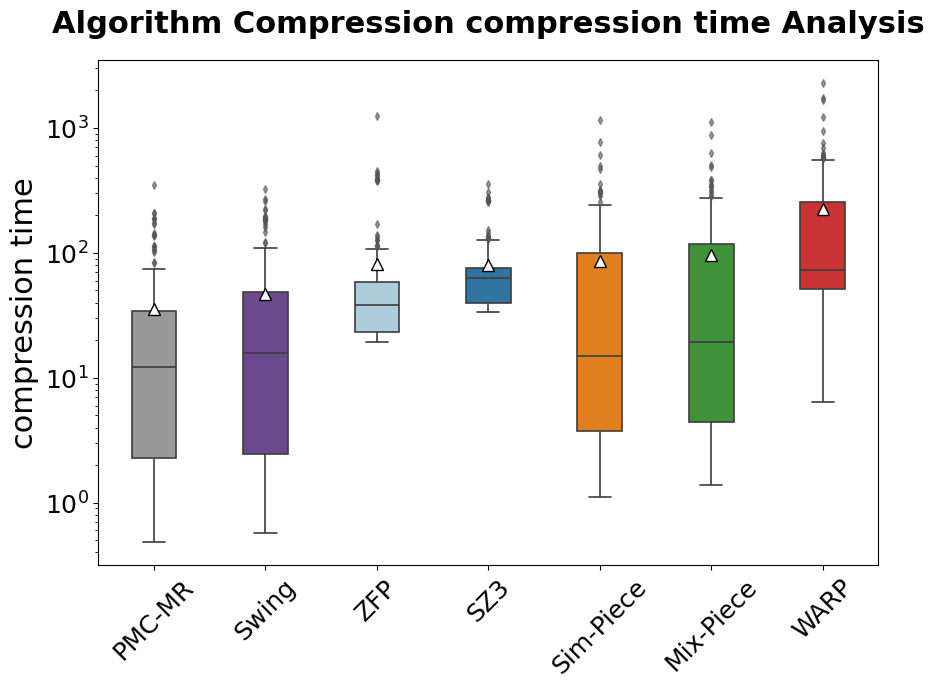

Here is the Python script that generated this plot:
import matplotlib.pyplot as plt
import seaborn as sns
import pandas as pd

# 1. 整理您提供的最新数据
data_dict = {
    'PMC-MR': [61.5375, 35.999, 19.5008, 11.8409, 10.4132, 8.7534, 11.6034, 8.4261, 7.225, 7.0436, 3.4579, 2.7631, 1.6701, 1.4233, 1.2673, 1.1895, 1.1324, 1.0882, 1.1204, 1.1048, 3.4903, 3.0729, 3.2732, 2.6268, 2.7697, 2.7917, 2.4761, 2.5154, 2.2699, 2.2882, 18.0868, 37.0582, 9.7061, 9.1896, 9.0678, 13.2987, 15.1945, 11.8542, 8.9904, 8.5219, 347.3471, 191.3507, 112.6729, 186.13, 84.0785, 105.3825, 136.9528, 72.9498, 208.7321, 58.2893, 43.2531, 73.9436, 31.7843, 28.1086, 26.9416, 25.6397, 52.3339, 22.2856, 21.3538, 21.7048, 1.0705, 1.0032, 0.9674, 1.1626, 0.5967, 0.5332, 0.5319, 0.5388, 0.4933, 0.487, 207.9722, 113.1047, 186.2437, 172.4101, 145.1462, 169.3834, 137.8912, 107.4271, 138.3336, 101.008, 3.7797, 2.5787, 2.4169, 2.2364, 2.0424, 1.8945, 1.857, 1.925, 1.663, 1.748, 3.1526, 2.7291, 2.4874, 2.2563, 2.1645, 1.8972, 1.9443, 1.915, 1.7432, 1.6333, 43.7839, 26.0377, 21.1123, 13.3075, 12.6826, 19.4988, 14.107, 34.2873, 23.257, 16.9169, 43.4813, 20.7203, 23.0881, 14.1643, 13.0589, 11.2699, 10.3417, 14.4475, 14.2291, 12.9696, 83.2306, 33.7355, 39.0039, 113.8173, 29.0266, 28.2856, 27.2747, 34.5423, 27.1213, 52.0883],
    'Swing': [73.132, 27.6819, 10.8653, 16.4045, 15.4261, 15.3163, 9.8768, 9.9332, 9.2475, 13.0979, 2.7395, 2.1917, 2.482, 1.8406, 2.358, 1.744, 1.8166, 1.6626, 1.6629, 1.6595, 3.4886, 3.2632, 3.1937, 3.127, 3.0513, 3.1643, 2.0897, 1.9394, 1.8666, 2.0954, 18.5042, 73.2286, 17.7037, 17.5718, 14.9624, 15.3851, 14.928, 59.0026, 21.607, 22.0125, 186.0871, 169.2557, 322.012, 180.8672, 258.7089, 161.7893, 118.9051, 73.209, 110.3477, 109.4417, 122.0765, 42.9909, 36.4683, 95.6217, 30.733, 30.1209, 30.1165, 45.5174, 25.2033, 24.859, 1.251, 1.0849, 0.9496, 0.8384, 0.7377, 0.7304, 0.6175, 0.6209, 0.5723, 0.5885, 269.1093, 219.7984, 146.944, 197.3238, 193.1066, 178.423, 188.4327, 223.5863, 186.2357, 194.8335, 3.5672, 2.965, 2.5733, 2.5558, 2.6177, 2.2956, 2.02, 2.4239, 2.9904, 3.1099, 3.5872, 3.0295, 2.0333, 1.9102, 2.4252, 2.2194, 2.1653, 2.0658, 2.0668, 1.9745, 79.947, 36.272, 47.3509, 32.4338, 48.549, 34.1884, 40.9693, 19.1471, 39.6974, 31.4908, 56.2961, 30.7152, 20.4592, 17.3428, 16.5444, 15.0334, 14.3563, 15.2407, 13.8681, 14.3295, 75.4577, 109.7926, 40.5906, 37.8531, 109.7797, 38.4744, 92.7609, 35.3455, 34.0719, 96.721],
    'ZFP': [37.1613, 35.9778, 35.6574, 35.5495, 33.1706, 33.2269, 32.9116, 32.9631, 30.2258, 30.8923,
25.7177, 23.2959, 21.3768, 21.889, 20.7048, 21.0899, 21.7231, 21.5529, 20.9751, 20.7173,
23.5469, 23.1941, 23.1955, 25.2369, 23.8737, 26.9181, 21.8682, 24.406, 21.6249, 22.8556,
42.3775, 40.6476, 40.0588, 38.007, 39.3506, 38.7237, 36.9745, 36.5832, 37.7276, 35.8237,
171.1811, 133.9997, 125.69, 1255.7473, 114.8176, 114.0427, 138.5787, 126.9161, 114.5337, 107.5047,
59.3947, 55.1173, 54.4222, 56.0408, 52.5552, 51.9978, 51.1131, 53.9703, 47.715, 48.4368,
22.107, 21.1574, 22.1843, 19.5432, 23.2521, 19.4577, 22.908, 20.5159, 22.6224, 19.3789,
449.6015, 432.224, 420.9882, 422.0423, 386.1691, 390.0842, 381.153, 382.8984, 396.7616, 377.533,
25.2268, 22.3314, 22.6453, 22.9664, 23.1607, 22.7883, 22.7536, 22.0519, 21.9987, 22.5941,
23.0228, 23.6209, 24.9394, 22.7972, 24.5158, 23.5431, 23.2068, 21.7987, 22.0501, 22.9255,
81.0693, 75.5607, 69.8305, 70.7532, 66.0969, 66.505, 65.4348, 65.2545, 66.2714, 60.7362,
58.2634, 59.3648, 54.0198, 53.922, 51.0868, 51.3181, 50.3497, 50.7736, 48.9548, 46.595,
58.294, 55.0901, 52.5615, 52.3425, 51.0333, 52.6724, 52.4205, 50.9212, 51.6124, 49.6077
],
    'SZ3': [353.9899, 55.9674, 56.7783, 55.5568, 61.2944, 55.2284, 55.5796, 53.508, 54.3771, 55.0026,
36.9414, 40.8957, 38.022, 44.0344, 42.755, 43.0937, 39.8657, 38.6837, 38.4647, 42.0181,
36.9303, 36.9252, 37.4808, 37.6278, 40.2025, 39.8627, 39.7979, 40.3603, 40.8542, 40.973,
74.4903, 65.095, 65.2058, 62.3336, 64.9384, 66.6535, 66.845, 64.7108, 62.5313, 63.5991,
153.1264, 143.5018, 135.4995, 137.7245, 127.0091, 131.7464, 127.1618, 131.6876, 131.5688, 130.2641,
80.9167, 76.4121, 70.7611, 75.8476, 72.5693, 68.4654, 73.0767, 71.1343, 68.3082, 68.5148,
33.5724, 39.6533, 34.9295, 42.1132, 34.5719, 39.1992, 34.7093, 38.7242, 35.5714, 39.357,
309.3041, 273.7795, 278.4174, 266.6251, 262.8768, 257.034, 262.9577, 264.6737, 262.4752, 259.2929,
38.0172, 40.2974, 38.443, 38.236, 39.7273, 38.1207, 38.375, 38.2888, 39.6636, 40.3711,
37.6055, 36.736, 35.459, 35.1545, 36.3038, 39.8122, 39.2756, 39.4252, 37.6888, 42.5238,
76.7533, 75.6704, 75.3694, 73.7687, 74.0771, 74.4811, 78.5003, 73.861, 73.5768, 74.0163,
67.0391, 72.5468, 62.3269, 61.456, 62.5254, 62.9257, 61.2507, 62.4482, 61.3094, 61.7859,
76.4703, 75.7814, 70.1898, 79.1926, 77.1204, 75.5601, 74.4006, 79.6338, 76.065, 77.4355
],
    'Sim-Piece': [235.4646, 70.8066, 28.4661, 21.8995, 19.4178, 17.0366, 14.8661, 13.2197, 12.0986, 12.0103, 9.329, 5.0914, 4.5103, 2.958, 2.5602, 2.1204, 1.9902, 1.7518, 1.6936, 1.5718, 8.3594, 5.8845, 5.3533, 4.7555, 8.7411, 3.8147, 8.3286, 3.2385, 3.1286, 2.8167, 42.2772, 38.2854, 33.357, 29.4029, 28.5248, 26.7884, 25.6204, 26.8371, 27.5759, 22.8372, 1163.5171, 775.0497, 612.4919, 466.4832, 359.2793, 313.4867, 215.7623, 177.9901, 145.7304, 124.8908, 285.4576, 238.6733, 186.9174, 154.5019, 151.6338, 122.7335, 108.0566, 94.1371, 83.938, 78.7114, 5.9009, 4.3688, 3.5487, 2.8555, 2.3297, 1.9002, 1.7781, 1.62, 1.4409, 1.3537, 499.2382, 196.3845, 124.7092, 102.8437, 89.0984, 89.3936, 77.4719, 72.7878, 73.1081, 71.5243, 10.3168, 7.0336, 3.6972, 2.369, 1.8967, 1.5841, 1.4154, 1.3102, 1.2899, 1.1162, 10.9529, 6.6051, 4.4898, 3.481, 2.7768, 2.3572, 2.0691, 1.8469, 1.6256, 1.4971, 83.6298, 25.5221, 19.8876, 13.8941, 12.2521, 10.7056, 10.6816, 9.2471, 9.0345, 8.7474, 107.4947, 50.4392, 36.8159, 27.096, 21.5972, 15.121, 13.415, 12.4223, 10.8157, 9.5295, 317.2298, 306.618, 301.4677, 254.8754, 243.7865, 300.9114, 242.472, 216.2981, 200.6196, 184.4252],
    'Mix-Piece': [223.9417, 65.7985, 36.6609, 33.841, 24.0855, 19.0927, 20.3585, 15.98, 17.6605, 14.5517, 9.431, 6.0285, 4.3362, 3.4047, 2.9539, 2.6137, 2.3781, 2.204, 2.2561, 2.0334, 10.0955, 7.7577, 6.8574, 5.7204, 10.9175, 4.6789, 5.1324, 4.5458, 3.7703, 3.5953, 53.7203, 47.4554, 37.2052, 37.8284, 36.5284, 35.2731, 34.3553, 31.6182, 31.0468, 30.1843, 1123.787, 873.2448, 633.8748, 490.9452, 380.7455, 287.9678, 219.6919, 189.8061, 142.7634, 118.6086, 317.4834, 292.0495, 202.5386, 172.4679, 158.7213, 138.3213, 114.029, 110.9273, 93.5237, 95.4898, 18.8954, 5.2756, 4.3374, 3.4193, 2.7087, 2.4272, 2.1563, 1.9536, 1.824, 1.7204, 507.4162, 224.6519, 155.7459, 137.1444, 118.6073, 113.5567, 105.0217, 106.4393, 101.7666, 102.707, 9.4279, 5.749, 3.9543, 3.2272, 2.4504, 2.3807, 1.8854, 1.5857, 1.5346, 1.3848, 13.2258, 7.729, 5.7229, 4.113, 3.2737, 3.2082, 2.6266, 2.2477, 2.6991, 1.9937, 63.4768, 32.769, 24.9955, 18.4563, 16.9347, 14.7297, 13.7377, 13.8428, 12.4325, 11.793, 121.9514, 64.055, 39.5291, 26.2434, 22.4937, 19.5454, 16.4533, 14.5958, 13.8152, 12.6706, 353.9698, 385.8495, 341.3135, 305.0347, 336.1186, 276.4318, 267.0806, 244.433, 227.6185, 208.8239],
    'WARP': [483.0382, 179.9045, 136.1946, 134.5368, 129.7677, 52.692, 46.7883, 43.9393, 41.0971, 38.3048, 69.0962, 78.9915, 52.1728, 47.3262, 47.1908, 50.337, 52.9011, 55.969, 54.6329, 10.8914, 70.8544, 60.376, 51.4577, 51.5519, 53.7506, 50.5952, 43.5434, 47.2878, 42.8285, 53.6862, 237.0163, 186.7957, 162.371, 70.1908, 72.8266, 62.9773, 60.6104, 68.0801, 62.4033, 50.8198, 2287.9376, 1662.9279, 1227.2751, 947.7893, 759.1659, 612.0346, 590.8764, 579.6996, 514.132, 533.4257, 607.8208, 555.8296, 248.6243, 242.9836, 244.1109, 259.0713, 222.5303, 236.0001, 224.804, 220.9129, 27.5322, 27.9233, 25.4553, 20.1404, 30.1745, 21.2854, 19.6957, 19.0335, 18.987, 16.2882, 1722.0058, 450.3648, 404.2872, 339.8943, 348.7574, 340.0307, 321.8682, 344.0626, 321.3385, 323.5823, 74.5478, 62.9454, 57.8682, 60.852, 73.1715, 11.5618, 7.6054, 6.8061, 7.6874, 6.733, 74.249, 56.7104, 54.1077, 61.8531, 56.4525, 44.7666, 46.533, 62.0538, 7.1126, 6.3702, 257.906, 86.3937, 99.0577, 89.1156, 77.5338, 75.5925, 74.8005, 66.0781, 70.3622, 31.1959, 354.7366, 216.102, 202.1239, 66.6427, 93.8822, 87.027, 89.1978, 71.7637, 59.7081, 57.3258, 696.0421, 624.7302, 576.8869, 585.2585, 523.9433, 520.5639, 492.998, 245.4449, 227.2705, 235.8726]
}

# 2. 转换为 Pandas DataFrame
df_list = []
for algo, values in data_dict.items():
    for v in values:
        df_list.append({'Algorithm': algo, 'Ratio': v})
df = pd.DataFrame(df_list)

# 3. 绘图样式设置
plt.figure(figsize=(9, 7), dpi=120)
# 设置横坐标刻度（算法名）的字号
plt.xticks(fontsize=18)
# 顺便建议调大纵坐标刻度字号，保持比例协调
plt.yticks(fontsize=18)
sns.set_style("whitegrid", {'grid.linestyle': '--', 'grid.alpha': 0.6})

# 使用指定配色 (ColorBrewer Set2)
# 分别对应：青绿、珊瑚橙、淡紫、粉紫、草绿
set2_palette = {
    'PMC-MR': '#999999',
    'Swing': '#6A3D9A',
    'ZFP': '#A6CEE3',
    'SZ3': '#1F78B4',
    'Sim-Piece': '#FF7F00',
    'Mix-Piece': '#33A02C',
    'WARP': '#E31A1C'
}


# 4. 绘制箱线图
ax = sns.boxplot(x='Algorithm', y='Ratio', data=df,
                 hue='Algorithm',
                 palette=set2_palette,
                 legend=False,
                 width=0.4,          # 收窄箱体
                 linewidth=1.2,      # 轮廓粗细
                 showmeans=True,
                 # 均值标记：白色三角形，黑边
                 meanprops={"marker":"^", "markerfacecolor":"white", "markeredgecolor":"black", "markersize":"8"},
                 # 离群点标记：深灰色菱形
                 flierprops={"marker": "d", "markersize": 4, "markerfacecolor": "#555555", "markeredgecolor": "#555555", "alpha": 0.6})

# 5. 图像美化与对数坐标设置
plt.yscale('log') # 使用对数坐标，展示数据跨度
plt.title('Algorithm Compression compression time Analysis', fontsize=22, fontweight='bold', pad=20)
plt.ylabel('compression time', fontsize=22)
plt.xlabel('', fontsize=12)

# X轴标签角度微调
plt.xticks(rotation=45)

# 移除纵向网格线，使画面清爽
ax.xaxis.grid(False)

# 6. 自动调整布局并显示
plt.tight_layout()
plt.show()
